Dataset: roboflowIsoObj_Clip (GitHub, jadetangyy0820/CLIP). Classes: 11111-Egg, 22222-Banana, 33333-Butter, 4157005670-almondmilk, 44444-DietCoke, 55555-Coke, 7874222803-sugar, almond, banana, butter, coke, dietcoke, egg, sugar.

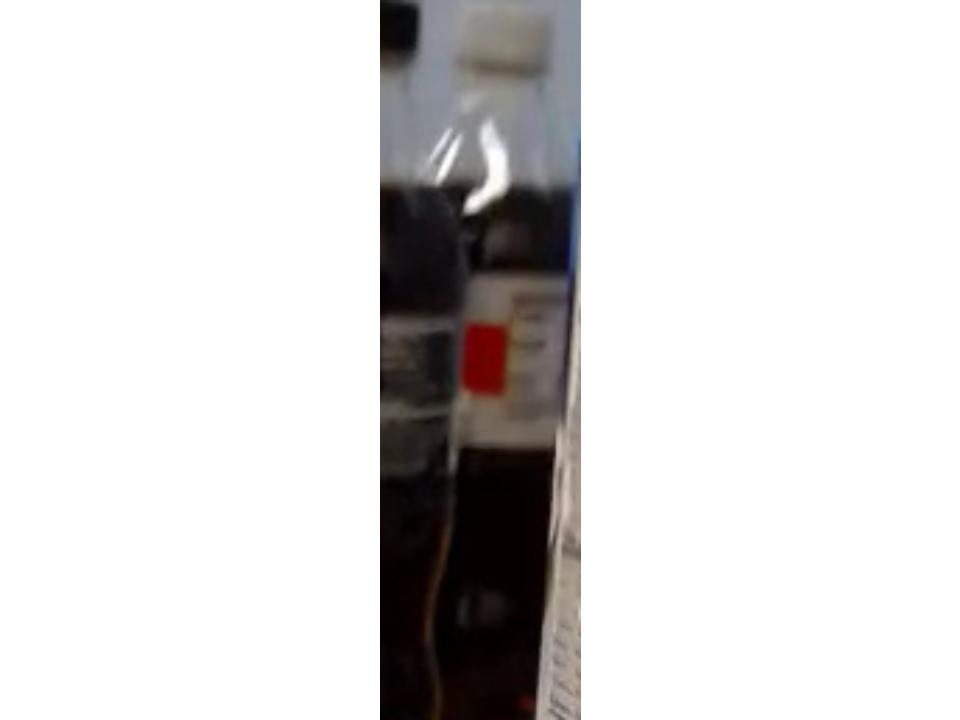
Label: dietcoke

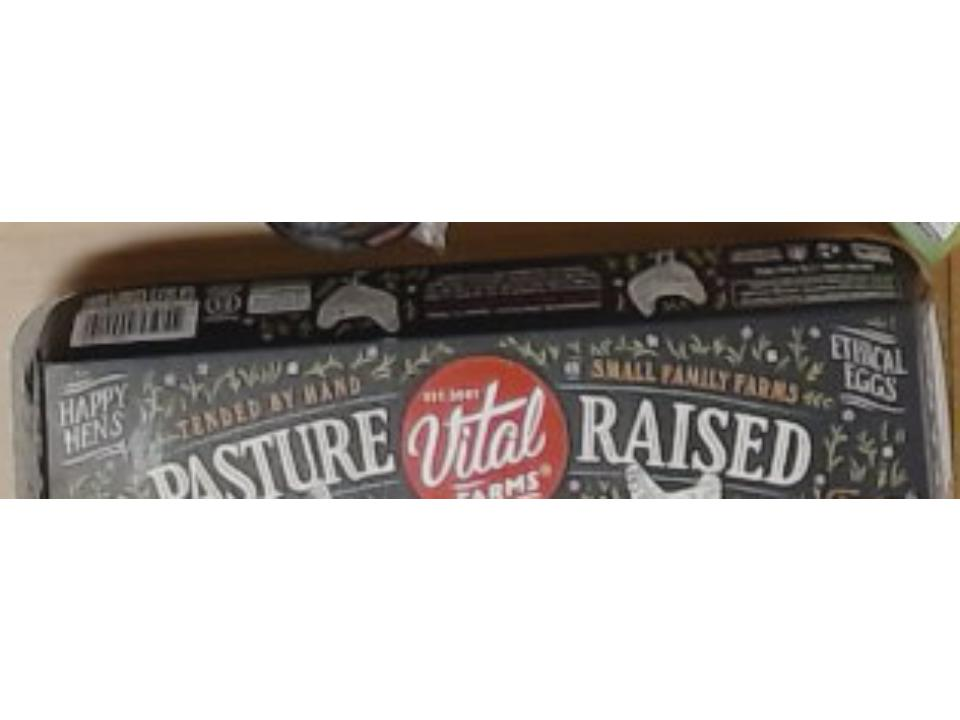
Label: 11111-Egg

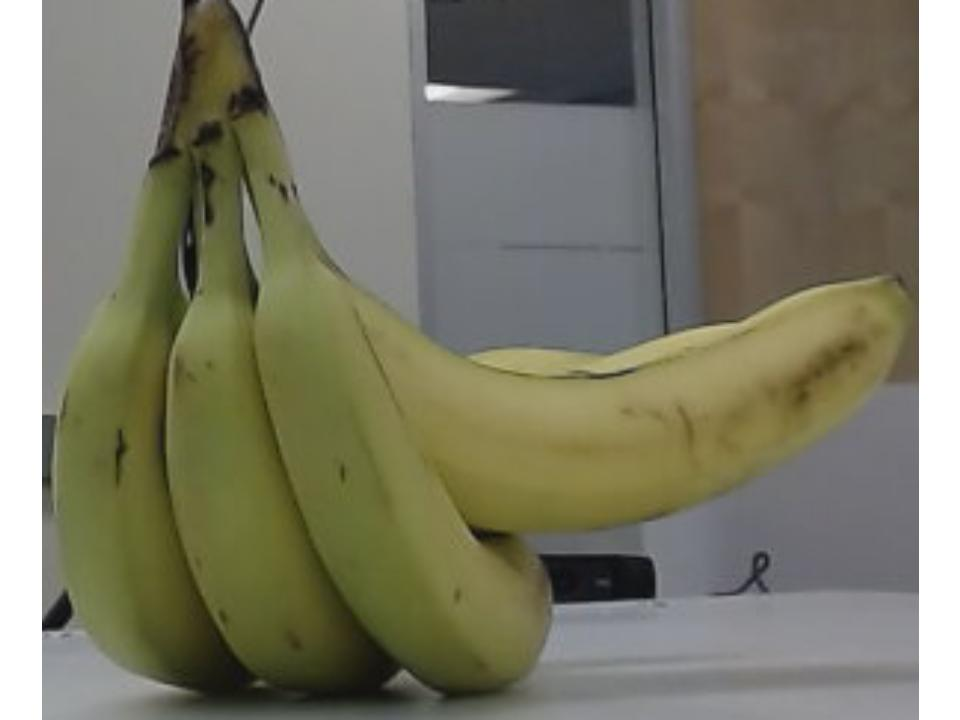
Label: 22222-Banana

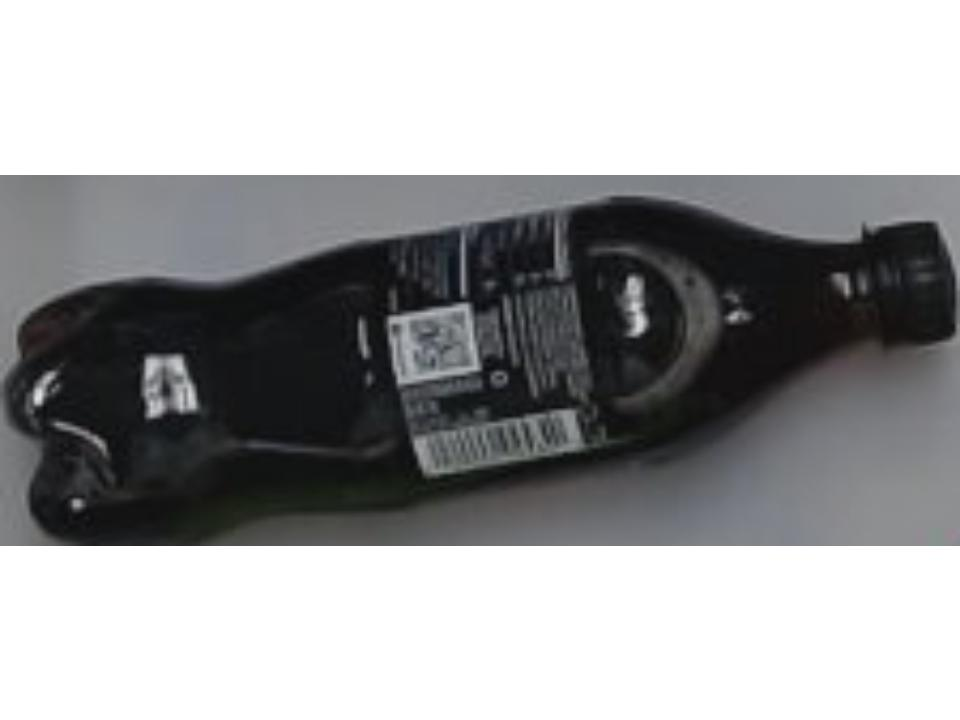
Label: 55555-Coke

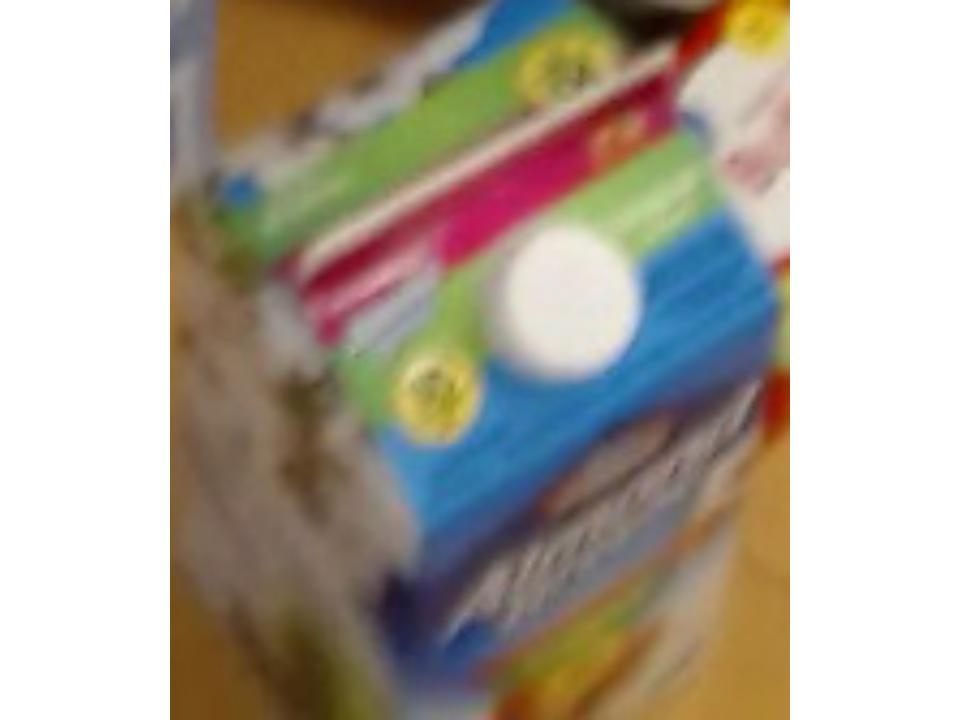
Label: 4157005670-almondmilk

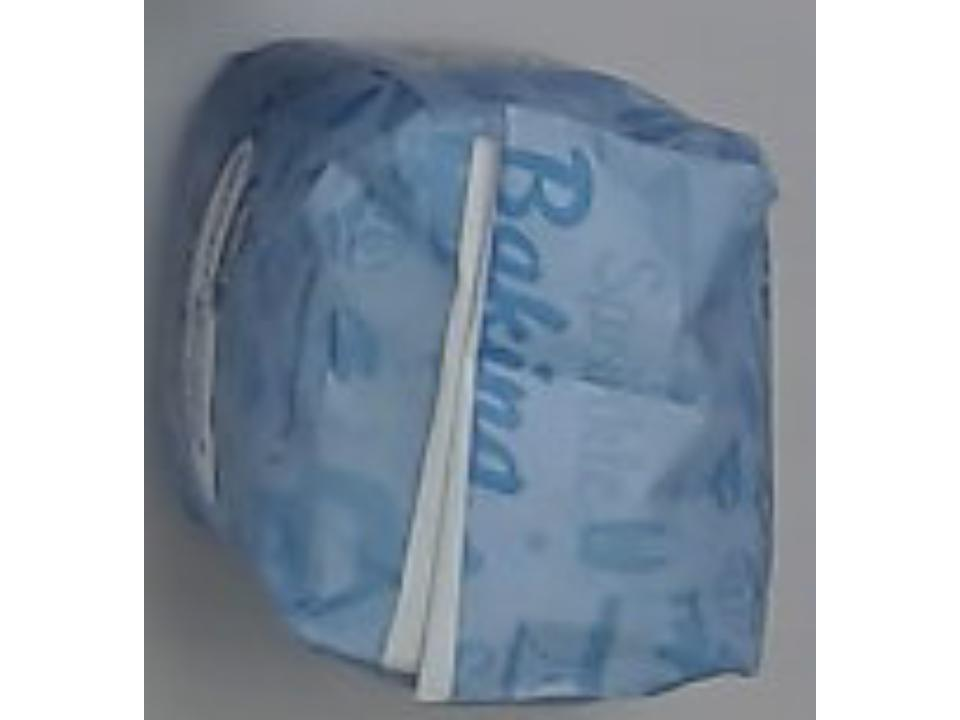
Label: 7874222803-sugar
